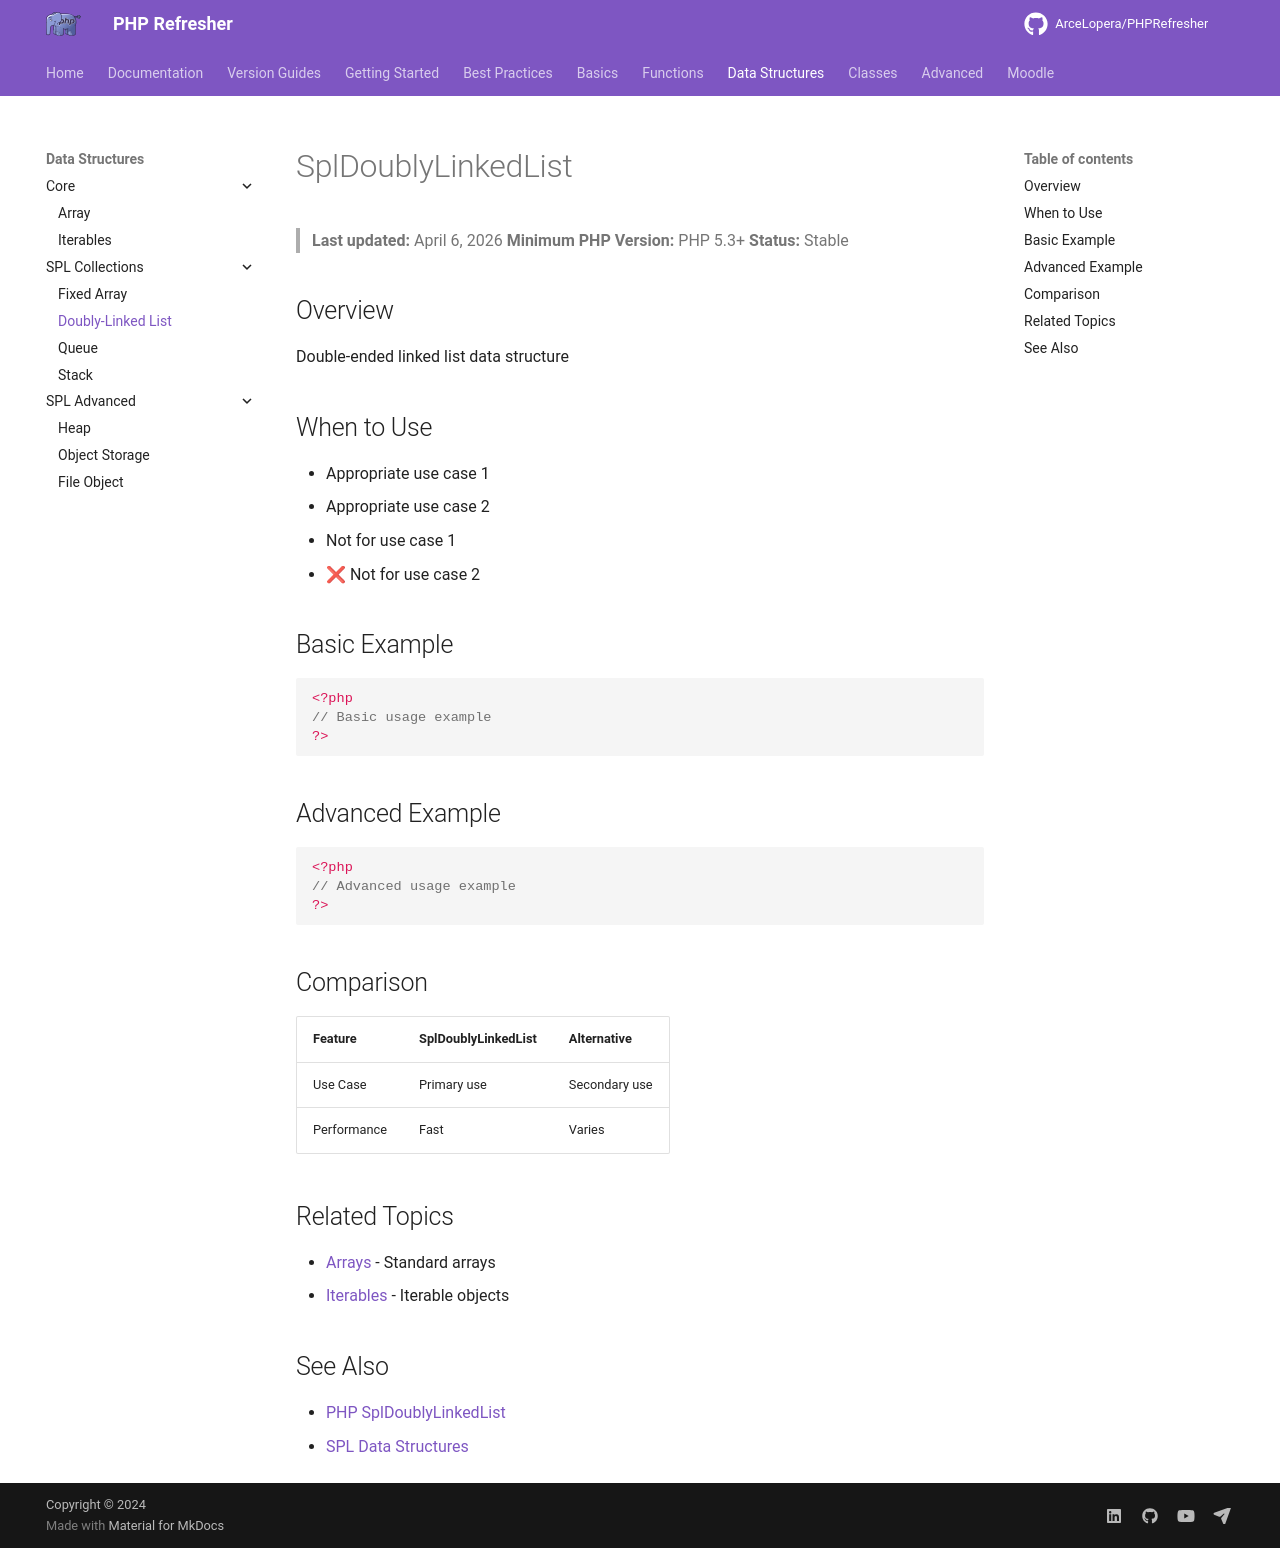

repository: ArceLopera/PHPRefresher · page: DS/phpSplDoublyLinkedList/index.html · generator: mkdocs

# SplDoublyLinkedList

> **Last updated:** April 6, 2026
> **Minimum PHP Version:** PHP 5.3+
> **Status:** Stable

## Overview

Double-ended linked list data structure

## When to Use

-  Appropriate use case 1
-  Appropriate use case 2
-  Not for use case 1
- ❌ Not for use case 2

## Basic Example

```php
<?php
// Basic usage example
?>
```

## Advanced Example

```php
<?php
// Advanced usage example
?>
```

## Comparison

| Feature | SplDoublyLinkedList | Alternative |
|---------|---------|-------------|
| Use Case | Primary use | Secondary use |
| Performance | Fast | Varies |

## Related Topics

- [Arrays](phpArray.md) - Standard arrays
- [Iterables](phpIterables.md) - Iterable objects

## See Also

- [PHP SplDoublyLinkedList](https://www.php.net/manual/en/class.spl{title-lower}.php)
- [SPL Data Structures](https://www.php.net/manual/en/intro.spl.php)
